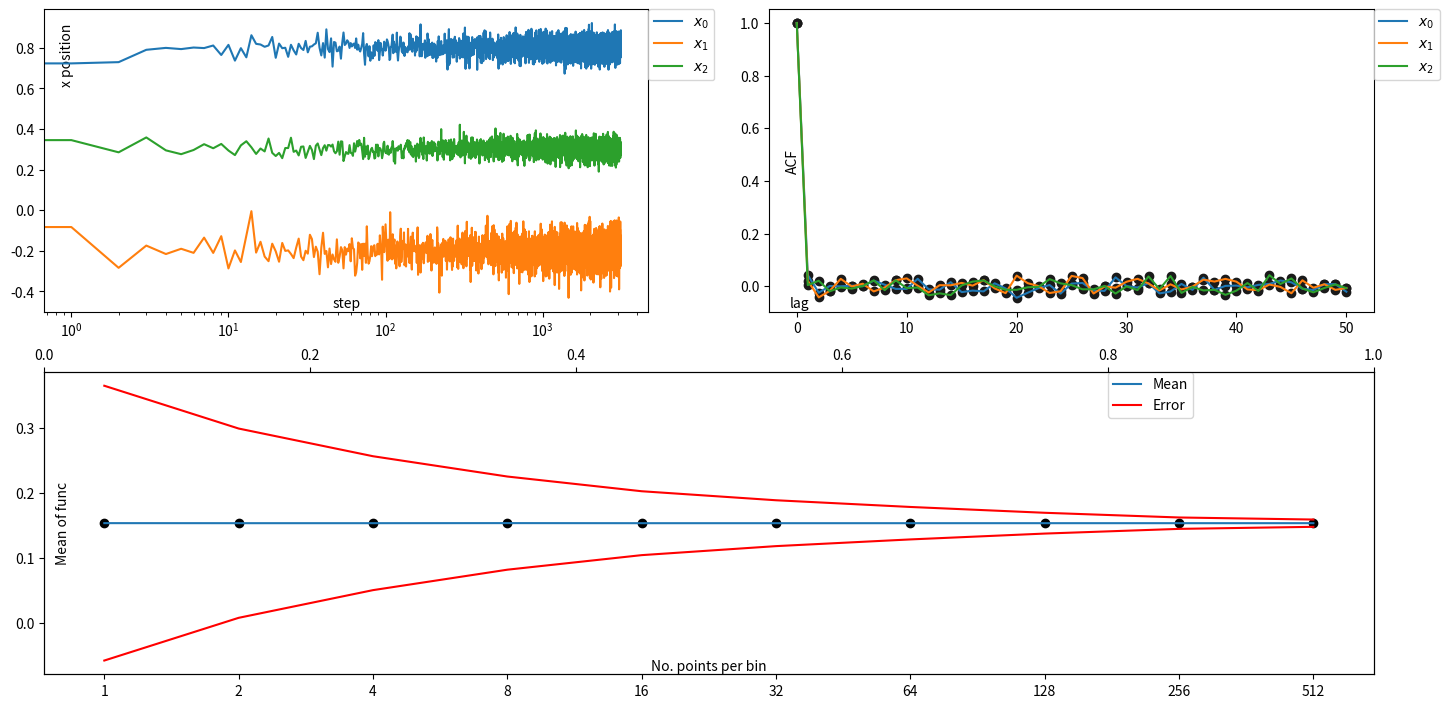

Python code for this plot: (Note: this script raises an exception after producing the figure.)
'''
This is an example of how N-dimensional Metropolis works.
Keep in mind that you might want to run Metropolis with various starting points (xin), in order to
have correct convergence.
'''
import numpy as np
import matplotlib.pyplot as plt

def func(x):
    return np.exp(-(1000.*(x[0]-0.8)**2+500.*(x[1]+0.2)**2 +1800.*(x[2]-0.3)**2))



##############################################################################
def Metropolis(Target,xin,N=10000,eps=[],burn_in=0,thinning=10,_fixed_interval=[] ):
    '''
    burn_in (integer): do not store the first 'burn_in' accepted steps (the first few steps could be in a region with low probability).
    thinning (integer): store 1 every 'thinning' accepted steps (makes the sample more independent).
    _fixed_interval (list of Dim tuples): if keeps x[i] in [_fixed_interval[i][0],_fixed_interval[i][1]].
    '''

    Dim=len(xin)
    accepted=[]

    _min=[min(_fixed_interval[d]) for d in range(Dim)]
    _max=[max(_fixed_interval[d]) for d in range(Dim)]

    _n_b=0
    _n_t=0

    x=xin[:]

    func_x=Target(x)
    for i in np.arange(N):

        can=[]
        for d in range(Dim):
            while True:
                #step=(np.random.rand()*2-1)*eps[d]
                step=np.random.normal(0,eps[d])

                if x[d]+step>_min[d] and x[d]+step<_max[d]:#check if x stays inside the cube [0,1]^dim (I want the point in here for integration)

                    break

            can.append(x[d] + step) #candidate

        func_can=Target(can)


        if func_x<1e-50:
            a=1
        else:
            a = min([1.,func_can/func_x]) #acceptance probability for symmetric prior
        u = np.random.rand()

        if u < a :
            x = can[:]
            _n_b+=1
            _n_t+=1
            if _n_b>=burn_in and _n_t>thinning:

                _n_t=0
                accepted.append(x)#accept sample


        func_x=Target(can)
    return np.array(accepted)
##############################################################################

##############################################################################
#run Metropolis
#accepted=Metropolis(Target=func,xin=[-0.,-0.5,0.1],N=10000,eps=[0.01,0.02,0.03],burn_in=0,thinning=0,_fixed_interval=[(0,1),(-1,0),(0,1)])#run this first
accepted=Metropolis(Target=func,xin=[-0.,-0.4,0.1],N=500000,eps=[0.01,0.04,0.02],burn_in=50000,thinning=80,_fixed_interval=[(0,1),(-1,0),(0,1)])#then run this
_len=len(accepted)
_Dim=len(accepted[0])
print (_len)
##############################################################################


#=================================== Plots ===================================#
#fig, ax = plt.subplots(nrows=2, ncols=2,figsize=(14,7),sharex=False)
fig=plt.figure(figsize=(14,7))
fig.subplots_adjust(bottom=0.025, left=0.025, top = 0.975, right=0.975)
#=============================================================================#
#traceplot of x (use it to determine burn_in).
print ('============== Trace-plots ===============')

sub = fig.add_subplot(2, 2, 1)
for d in range(_Dim):
    sub.plot(np.arange(_len), [i[d] for i in accepted  ] ,label='${}{}$'.format('x_',str(d)) )
    sub.legend(bbox_to_anchor=(1, 1),borderaxespad=0.,ncol=1,loc=2)
sub.set_xscale('log')
sub.set_xlabel('step')
sub.set_ylabel('x position')
sub.yaxis.set_label_coords(0.05, 0.85)
sub.xaxis.set_label_coords(0.5, 0.05)

print ('Done!')
#=============================================================================#

#=============================================================================#
#plot the autocorrelation function (ACF) (use it to determine the thinning)
print ('============== ACF ===============')
def ACF(X,N,n=5):#returns the first N ACFs
    _mu=np.mean(X)
    _len=len(X)

    if N>_len:
        N=_len

    _g=lambda k:np.sum([(X[i]-_mu)*(X[i+k]-_mu) for i in np.arange(1,_len-k)])
    acf=[_g(k) for k in np.arange(0,N,n)]
    return np.array(acf)/_g(0)

N=51#you can change this in order to see more steps
if N>_len:
    N=_len
n=1

acf= [ ACF([i[d] for i in accepted],N,n) for d in range(_Dim) ]
print( 'ACF mean and variance for lag>10')
for i in range(_Dim):
    print( i,':', np.mean(acf[i][10:]),np.sqrt(np.var(acf[i][10:],ddof=1)))

sub = fig.add_subplot(2, 2, 2)

for d in range(_Dim):
    sub.plot(np.arange(0,N,n),acf[d],label='${}{}$'.format('x_',str(d)) )
    sub.scatter(np.arange(0,N,n),acf[d],color=(0.1,0.1,0.1,1))
    sub.legend(bbox_to_anchor=(1, 1),borderaxespad=0.,ncol=1,loc=2)

sub.set_xlabel('lag')
sub.set_ylabel('ACF')
sub.yaxis.set_label_coords(0.05, 0.5)
sub.xaxis.set_label_coords(0.05, 0.05)
print ('Done!')
#=============================================================================#

#=============================================================================#
#Plot sigma and mean of func (or x if you uncomment it) for various binning.
#break the accepted in bins of NB length and plot the variance for a various number of bins.
print ('============== Bin Means ===============')

means=[]
vars=[]
_points=[]
_bins=[]
_len=len(accepted)
for k in np.arange(0,50):
    points=int(2**k)#batch length
    bins=int(_len/float(points))
    if bins<5:
        break

    print (r'Points per bin=', points ,r'No. bins=', bins, r'Total points=',points*bins)

    batch_means= [ np.mean([ func(  [accepted[batch*points+i][d] for d in np.arange(_Dim)]) for i in np.arange(points) ])  for batch in np.arange(bins)]

    means.append(np.mean(batch_means))
    vars.append( np.sqrt(np.var(batch_means,ddof=1)))


    _points.append(points)
    _bins.append(bins)


sub = fig.add_subplot(2, 1, 2)


sub.plot( _points,means ,label='Mean')
sub.plot( _points,np.array(means)+np.array(vars),color=(1,0,0,1),label='Error' )
sub.legend(bbox_to_anchor=(0.8, 1),borderaxespad=0.,ncol=1,loc=2)
sub.plot( _points,np.array(means)-np.array(vars),color=(1,0,0,1))
sub.scatter( _points,means,color=(0,0,0,1) )
#sub.set_yscale('log')
sub.set_xscale('log')
sub.set_ylabel('Mean of func')
sub.set_xlabel('No. points per bin')
sub.yaxis.set_label_coords(0.02, 0.5)
sub.xaxis.set_label_coords(0.5, 0.05)


#No. points ticks
sub.xaxis.set_tick_params(which='major',labelbottom=True,labeltop=False,bottom=True,top=False)

#the following is for tick formatting (just for fun)
def format_fn(tick_val, tick_pos):
    return tick_val
sub.xaxis.set_major_formatter(plt.FuncFormatter(format_fn) )
from matplotlib import ticker
sub.xaxis.set_major_locator(ticker.FixedLocator(_points))
sub.xaxis.set_minor_locator(ticker.FixedLocator([]))


#No. bins ticks
_xx=sub.twiny()
_xx.scatter(_points,means,color='' )
_xx.xaxis.set_tick_params(labelbottom=False,labeltop=True,bottom=False,top=True)

#the following is for tick formatting (just for fun)
def format_fn(tick_val, tick_pos):
    try:
        bins=int(_len/float(tick_val))
        return bins
    except:
        return ''
_xx.xaxis.set_major_formatter(plt.FuncFormatter(format_fn))
_xx.set_xlabel('No. bins')
_xx.xaxis.set_label_coords(0.5, 0.95)



print ('Done!')
#=============================================================================#
plt.tight_layout()
fig.suptitle(str(_Dim)+'D-Metropolis:'+str(_len)+' points',y=1)


plt.show()
#=============================================================================#






#=============================================================================#
plots=False
if plots:
    plot=(0,1)#choose which x's to plot

    pp=[[i[j] for i in accepted] for j in plot]

    plt.scatter(pp[0],pp[1],s=.3,color='black')

    plt.show()
#=============================================================================#


